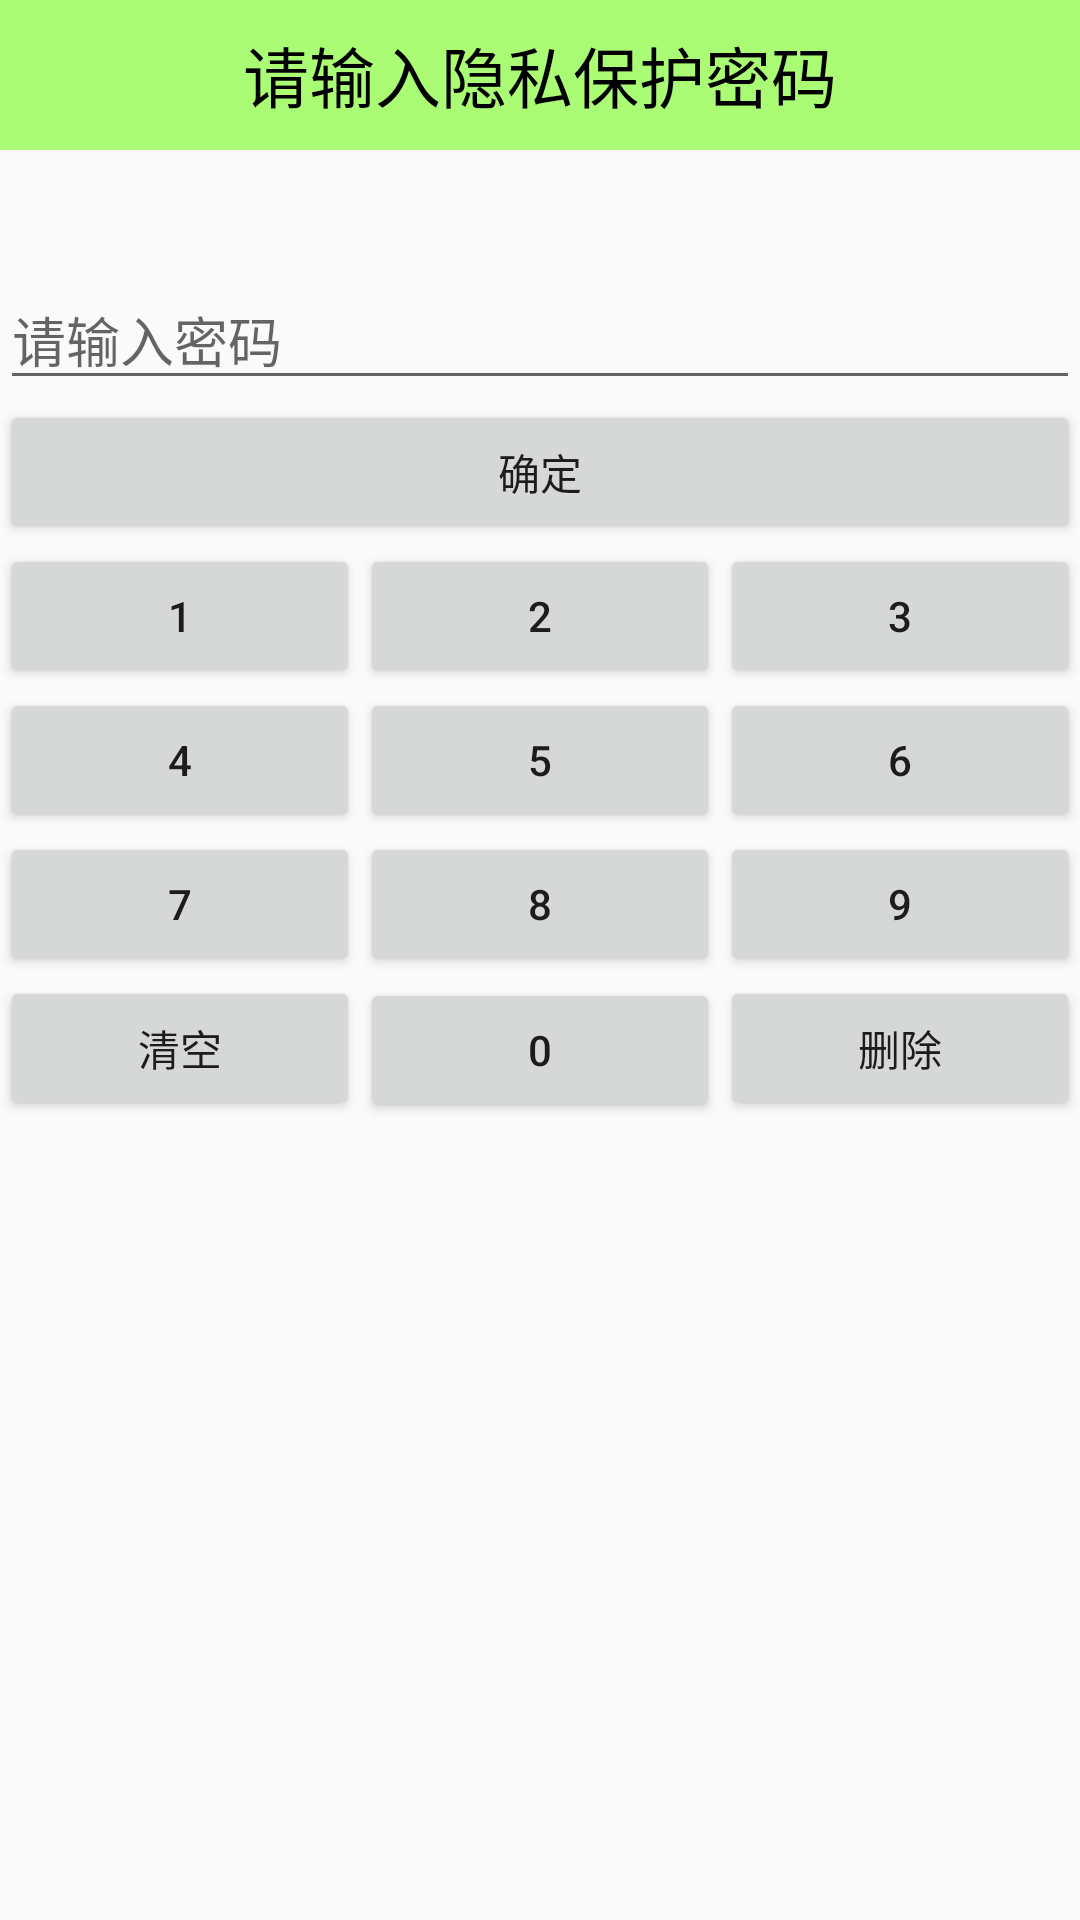

Produce the Android XML layout that renders to this screen, including the resource entries it uses.
<!-- AndroidManifest.xml: application theme Theme.AppCompat.Light.NoActionBar -->
<!-- res/layout/activity_enterpwd.xml -->
<?xml version="1.0" encoding="utf-8"?>
<LinearLayout xmlns:android="http://schemas.android.com/apk/res/android"
    android:layout_width="match_parent"
    android:layout_height="match_parent"
    android:orientation="vertical">

    <TextView
        style="@style/TitleStyle"
        android:text="请输入隐私保护密码" />

    <ImageView
        android:layout_width="wrap_content"
        android:layout_height="wrap_content"
        android:layout_gravity="center"
        android:layout_marginTop="20dp"
        android:background="@drawable/icon_lock_big" />

    <EditText
        android:id="@+id/et_pwd"
        android:layout_width="match_parent"
        android:layout_height="wrap_content"
        android:layout_marginTop="20dp"
        android:hint="请输入密码"
        android:inputType="none" />

    <Button
        android:layout_width="match_parent"
        android:layout_height="wrap_content"
        android:onClick="onSure"
        android:text="确定" />

    <LinearLayout
        android:layout_width="match_parent"
        android:layout_height="wrap_content"
        android:orientation="horizontal">

        <Button
            android:layout_width="0dp"
            android:layout_height="wrap_content"
            android:layout_weight="1"
            android:onClick="on1"
            android:text="1" />

        <Button
            android:layout_width="0dp"
            android:layout_height="wrap_content"
            android:layout_weight="1"
            android:onClick="on2"
            android:text="2" />

        <Button
            android:layout_width="0dp"
            android:layout_height="wrap_content"
            android:layout_weight="1"
            android:onClick="on3"
            android:text="3" />
    </LinearLayout>

    <LinearLayout
        android:layout_width="match_parent"
        android:layout_height="wrap_content"
        android:orientation="horizontal">

        <Button
            android:layout_width="0dp"
            android:layout_height="wrap_content"
            android:layout_weight="1"
            android:onClick="on4"
            android:text="4" />

        <Button
            android:layout_width="0dp"
            android:layout_height="wrap_content"
            android:layout_weight="1"
            android:onClick="on5"
            android:text="5" />

        <Button
            android:layout_width="0dp"
            android:layout_height="wrap_content"
            android:layout_weight="1"
            android:onClick="on6"
            android:text="6" />
    </LinearLayout>

    <LinearLayout
        android:layout_width="match_parent"
        android:layout_height="wrap_content"
        android:orientation="horizontal">

        <Button
            android:layout_width="0dp"
            android:layout_height="wrap_content"
            android:layout_weight="1"
            android:onClick="on7"
            android:text="7" />

        <Button
            android:layout_width="0dp"
            android:layout_height="wrap_content"
            android:layout_weight="1"
            android:onClick="on8"
            android:text="8" />

        <Button
            android:layout_width="0dp"
            android:layout_height="wrap_content"
            android:layout_weight="1"
            android:onClick="on9"
            android:text="9" />
    </LinearLayout>

    <LinearLayout
        android:layout_width="match_parent"
        android:layout_height="wrap_content"
        android:orientation="horizontal">

        <Button
            android:layout_width="0dp"
            android:layout_height="wrap_content"
            android:layout_weight="1"
            android:onClick="onClear"
            android:text="清空" />

        <Button
            android:layout_width="0dp"
            android:layout_height="wrap_content"
            android:layout_weight="1"
            android:onClick="on0"
            android:text="0" />

        <Button
            android:layout_width="0dp"
            android:layout_height="wrap_content"
            android:layout_weight="1"
            android:onClick="onDelete"
            android:text="删除" />
    </LinearLayout>
</LinearLayout>
<!-- resources referenced by this layout -->
<resources>
  <style name="TitleStyle">
          <item name="android:layout_width">match_parent</item>
          <item name="android:layout_height">50dp</item>
          <item name="android:background">#8866ff00</item>
          <item name="android:gravity">center</item>
          <item name="android:textColor">@color/black</item>
          <item name="android:textSize">22sp</item>
      </style>
  <color name="black">#000</color>
</resources>
